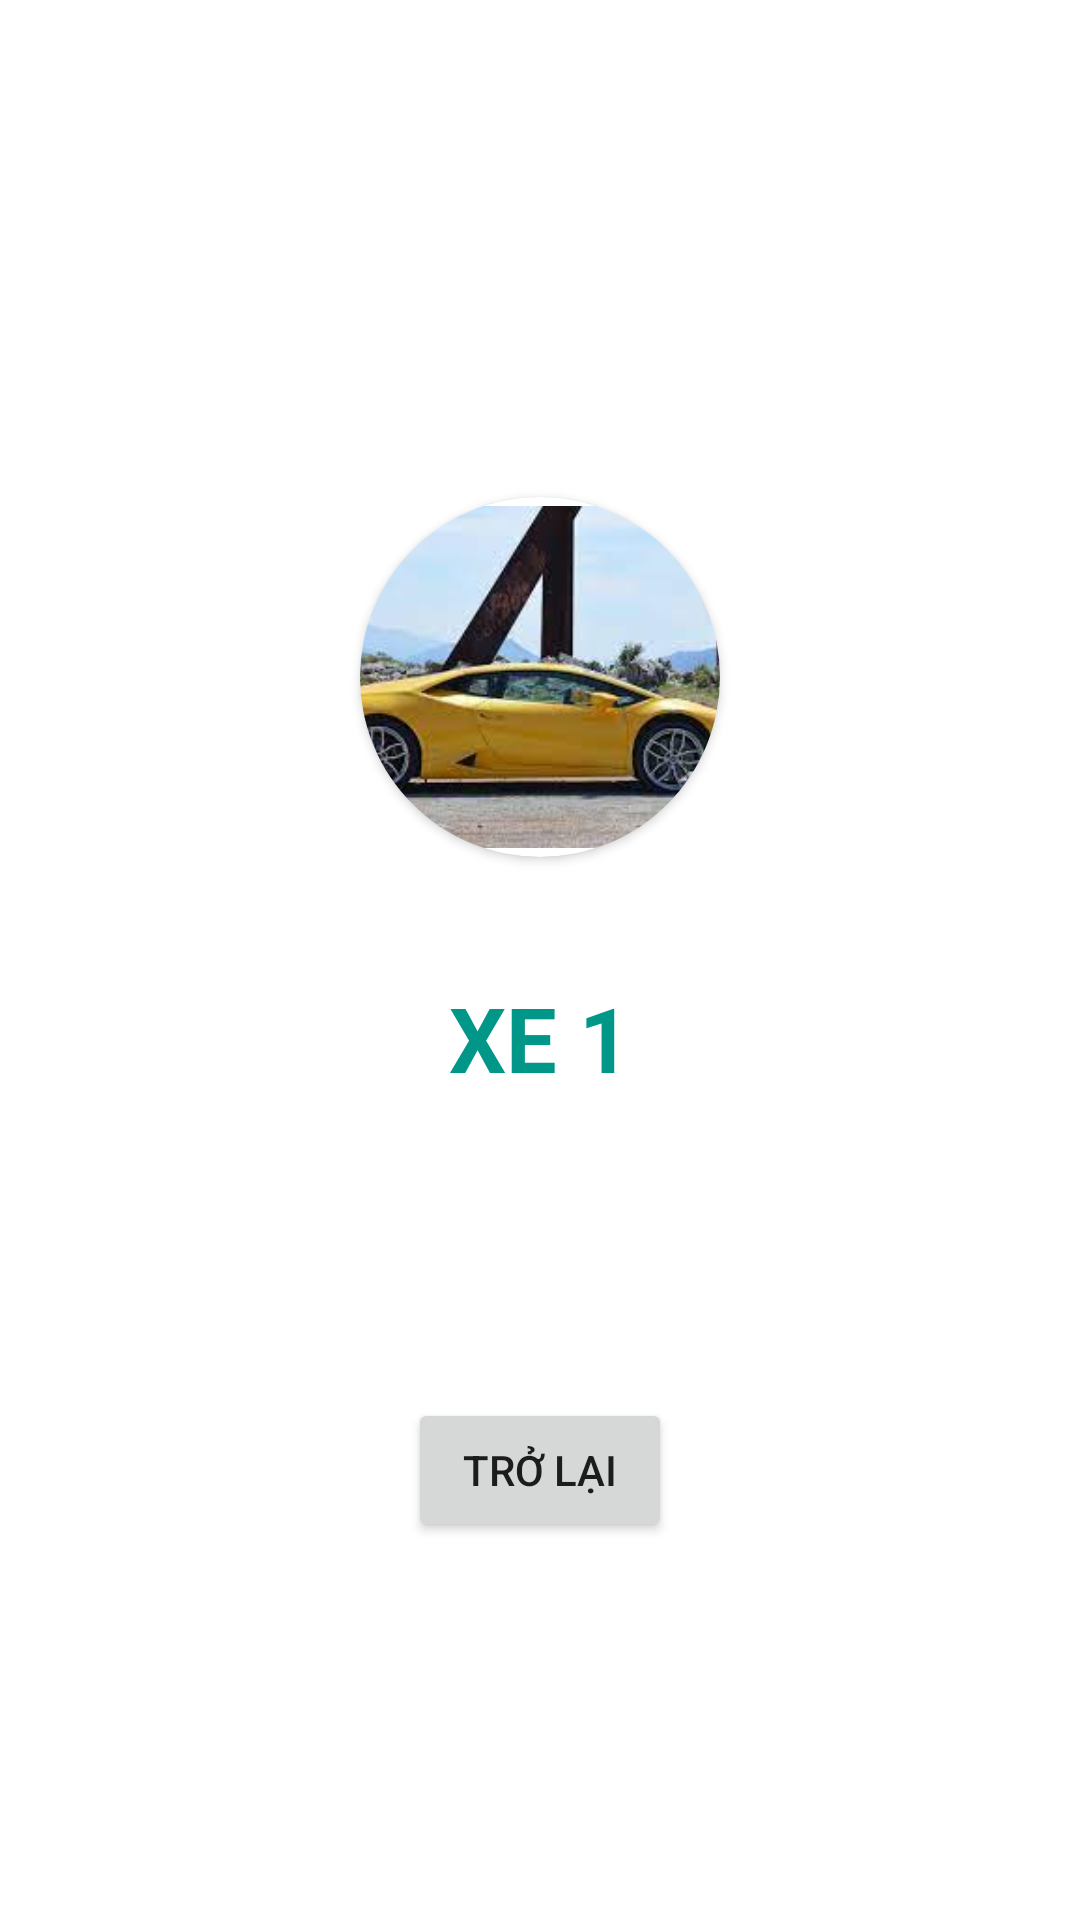

This screen was rendered from an Android layout file. Write that file and the resources it references.
<!-- AndroidManifest.xml: application theme Theme.BTTH4trongnghia -->
<!-- res/layout/activity_sup.xml -->
<?xml version="1.0" encoding="utf-8"?>
<LinearLayout xmlns:android="http://schemas.android.com/apk/res/android"
    xmlns:app="http://schemas.android.com/apk/res-auto"
    xmlns:tools="http://schemas.android.com/tools"
    android:layout_width="match_parent"
    android:layout_height="match_parent"
    tools:context=".supActivity"
    android:orientation="vertical"
    android:gravity="center"
    android:background="@drawable/anhnen"
    >

    <androidx.cardview.widget.CardView
        android:layout_marginTop="40dp"
        android:layout_width="wrap_content"
        android:layout_height="wrap_content"
        app:cardCornerRadius="60dp">

        <ImageView
            android:id="@+id/imgoto"
            android:layout_width="120dp"
            android:layout_height="120dp"
            android:scaleType="centerCrop"
            android:padding="3dp"
            android:src="@drawable/oto1"></ImageView>
    </androidx.cardview.widget.CardView>

    <TextView
        android:id="@+id/txt_suboto"
        android:layout_width="match_parent"
        android:layout_height="wrap_content"
        android:layout_marginTop="40dp"
        android:text="XE 1"
        android:textAlignment="center"
        android:textColor="#009688"
        android:textSize="30sp"
        android:textStyle="bold"
        android:layout_below="@+id/imgoto"
        />
    <Button
        android:layout_marginTop="100dp"
        android:text="TRỞ LẠI"
        android:id="@+id/buttonback"
        android:layout_width="wrap_content"
        android:layout_height="wrap_content"></Button>


</LinearLayout>
<!-- resources referenced by this layout -->
<resources>
  <!-- drawable oto1: jpg bitmap (drawable-v24, 8893 bytes) -->
  <style name="Theme.BTTH4trongnghia" parent="Theme.MaterialComponents.DayNight.NoActionBar">
          
          <item name="colorPrimary">@color/purple_500</item>
          <item name="colorPrimaryVariant">@color/purple_700</item>
          <item name="colorOnPrimary">@color/white</item>
          
          <item name="colorSecondary">@color/teal_200</item>
          <item name="colorSecondaryVariant">@color/teal_700</item>
          <item name="colorOnSecondary">@color/black</item>
          
          <item name="android:statusBarColor" tools:targetApi="l">?attr/colorPrimaryVariant</item>
          
      </style>
  <color name="purple_500">#FF6200EE</color>
  <color name="purple_700">#FF3700B3</color>
  <color name="white">#FFFFFFFF</color>
  <color name="teal_200">#FF03DAC5</color>
  <color name="teal_700">#FF018786</color>
  <color name="black">#FF000000</color>
</resources>
